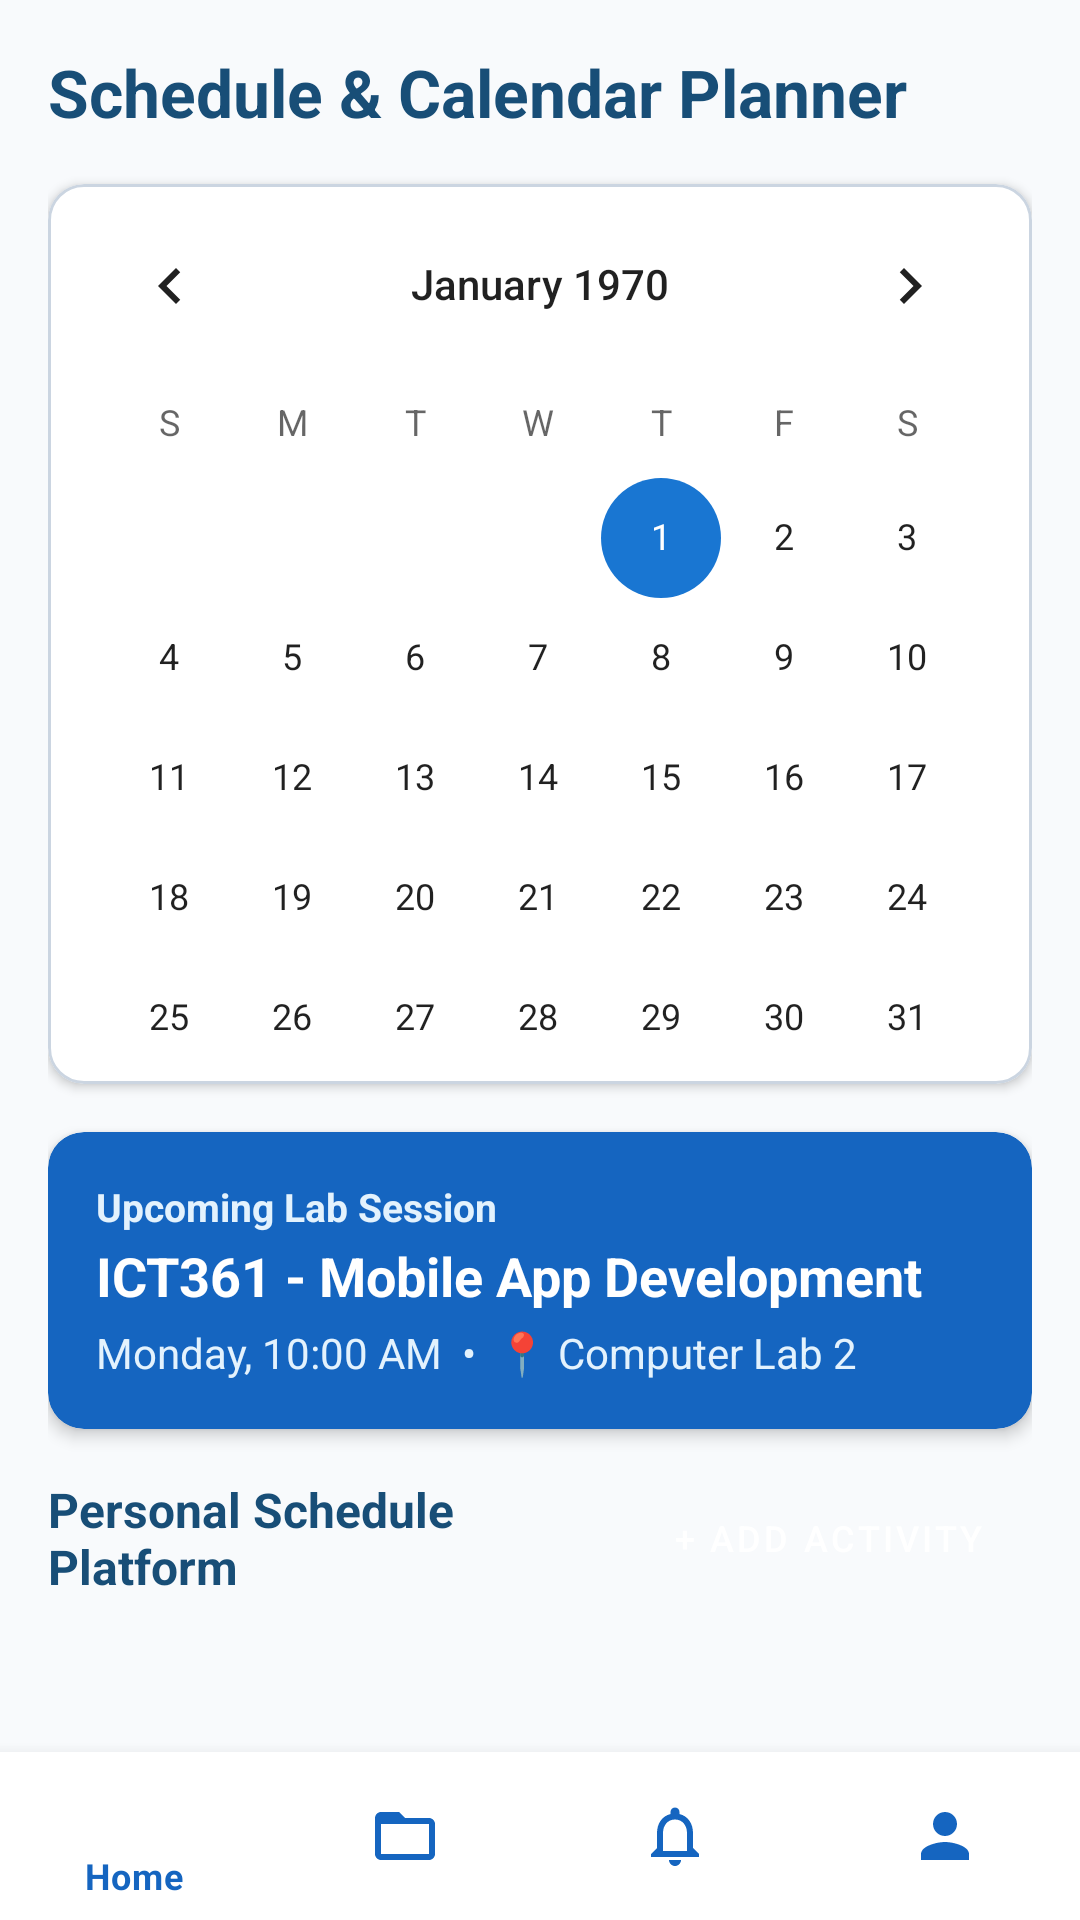

Here is an Android app screen rendered from its layout file. Give the layout XML and the strings, colors and styles it references.
<!-- AndroidManifest.xml: application theme Theme.Forgotpassword -->
<!-- res/layout/activity_schedule.xml -->
<?xml version="1.0" encoding="utf-8"?>
<androidx.coordinatorlayout.widget.CoordinatorLayout xmlns:android="http://schemas.android.com/apk/res/android"
    xmlns:app="http://schemas.android.com/apk/res-auto"
    android:layout_width="match_parent"
    android:layout_height="match_parent"
    android:background="@color/background_light">

    <ScrollView
        android:layout_width="match_parent"
        android:layout_height="match_parent"
        android:fillViewport="true"
        android:paddingBottom="64dp">

        <LinearLayout
            android:layout_width="match_parent"
            android:layout_height="wrap_content"
            android:orientation="vertical"
            android:padding="16dp">

            <TextView
                android:layout_width="wrap_content"
                android:layout_height="wrap_content"
                android:text="Schedule &amp; Calendar Planner"
                android:textSize="22sp"
                android:textStyle="bold"
                android:textColor="@color/primary_dark"
                android:layout_marginBottom="16dp" />

            
            <com.google.android.material.card.MaterialCardView
                android:layout_width="match_parent"
                android:layout_height="wrap_content"
                android:layout_marginBottom="16dp"
                app:cardCornerRadius="12dp"
                app:cardElevation="2dp"
                app:cardBackgroundColor="@color/card_background"
                app:strokeWidth="1dp"
                app:strokeColor="@color/text_field_stroke">

                <CalendarView
                    android:id="@+id/calendarViewSchedule"
                    android:layout_width="match_parent"
                    android:layout_height="300dp" />

            </com.google.android.material.card.MaterialCardView>

            
            <com.google.android.material.card.MaterialCardView
                android:layout_width="match_parent"
                android:layout_height="wrap_content"
                android:layout_marginBottom="16dp"
                app:cardCornerRadius="12dp"
                app:cardElevation="3dp"
                app:cardBackgroundColor="#1565C0">

                <LinearLayout
                    android:layout_width="match_parent"
                    android:layout_height="wrap_content"
                    android:orientation="vertical"
                    android:padding="16dp">

                    <TextView
                        android:layout_width="wrap_content"
                        android:layout_height="wrap_content"
                        android:text="Upcoming Lab Session"
                        android:textSize="13sp"
                        android:textStyle="bold"
                        android:textColor="#E3F2FD" />

                    <TextView
                        android:layout_width="wrap_content"
                        android:layout_height="wrap_content"
                        android:text="ICT361 - Mobile App Development"
                        android:textSize="18sp"
                        android:textStyle="bold"
                        android:textColor="#FFFFFF"
                        android:layout_marginTop="2dp" />

                    <TextView
                        android:layout_width="wrap_content"
                        android:layout_height="wrap_content"
                        android:text="Monday, 10:00 AM  •  📍 Computer Lab 2"
                        android:textSize="14sp"
                        android:textColor="#E3F2FD"
                        android:layout_marginTop="4dp" />

                </LinearLayout>
            </com.google.android.material.card.MaterialCardView>

            
            <LinearLayout
                android:layout_width="match_parent"
                android:layout_height="wrap_content"
                android:orientation="horizontal"
                android:gravity="center_vertical"
                android:layout_marginBottom="10dp">

                <TextView
                    android:layout_width="0dp"
                    android:layout_height="wrap_content"
                    android:layout_weight="1"
                    android:text="Personal Schedule Platform"
                    android:textSize="16sp"
                    android:textStyle="bold"
                    android:textColor="@color/primary_dark" />

                <Button
                    android:id="@+id/btnAddScheduleActivity"
                    android:layout_width="wrap_content"
                    android:layout_height="38dp"
                    android:text="+ Add Activity"
                    android:textSize="12sp"
                    style="@style/Widget.MaterialComponents.Button.UnelevatedButton"
                    android:backgroundTint="#1565C0" />
            </LinearLayout>

            <androidx.recyclerview.widget.RecyclerView
                android:id="@+id/rvScheduleItems"
                android:layout_width="match_parent"
                android:layout_height="wrap_content"
                android:nestedScrollingEnabled="false"
                android:clipToPadding="false"
                android:paddingBottom="16dp" />

        </LinearLayout>
    </ScrollView>

    
    <com.google.android.material.bottomnavigation.BottomNavigationView
        android:id="@+id/bottomNavUniversal"
        android:layout_width="match_parent"
        android:layout_height="wrap_content"
        android:layout_gravity="bottom"
        app:menu="@menu/menu_student_bottom_nav"
        app:backgroundTint="#FFFFFF"
        app:itemIconTint="#1565C0"
        app:itemTextColor="#1565C0" />

</androidx.coordinatorlayout.widget.CoordinatorLayout>
<!-- resources referenced by this layout -->
<resources>
  <color name="background_light">#F8FAFC</color>
  <color name="card_background">#FFFFFF</color>
  <color name="primary_dark">#184E77</color>
  <color name="text_field_stroke">#CBD5E1</color>
  <style name="Theme.Forgotpassword" parent="Theme.MaterialComponents.DayNight.NoActionBar">
          <item name="colorPrimary">#1976D2</item>
          <item name="colorPrimaryVariant">#1565C0</item>
          <item name="colorOnPrimary">#FFFFFF</item>
          <item name="colorSecondary">#1976D2</item>
          <item name="colorSecondaryVariant">#1565C0</item>
          <item name="colorOnSecondary">#FFFFFF</item>
          <item name="android:statusBarColor">#1976D2</item>
      </style>
</resources>
